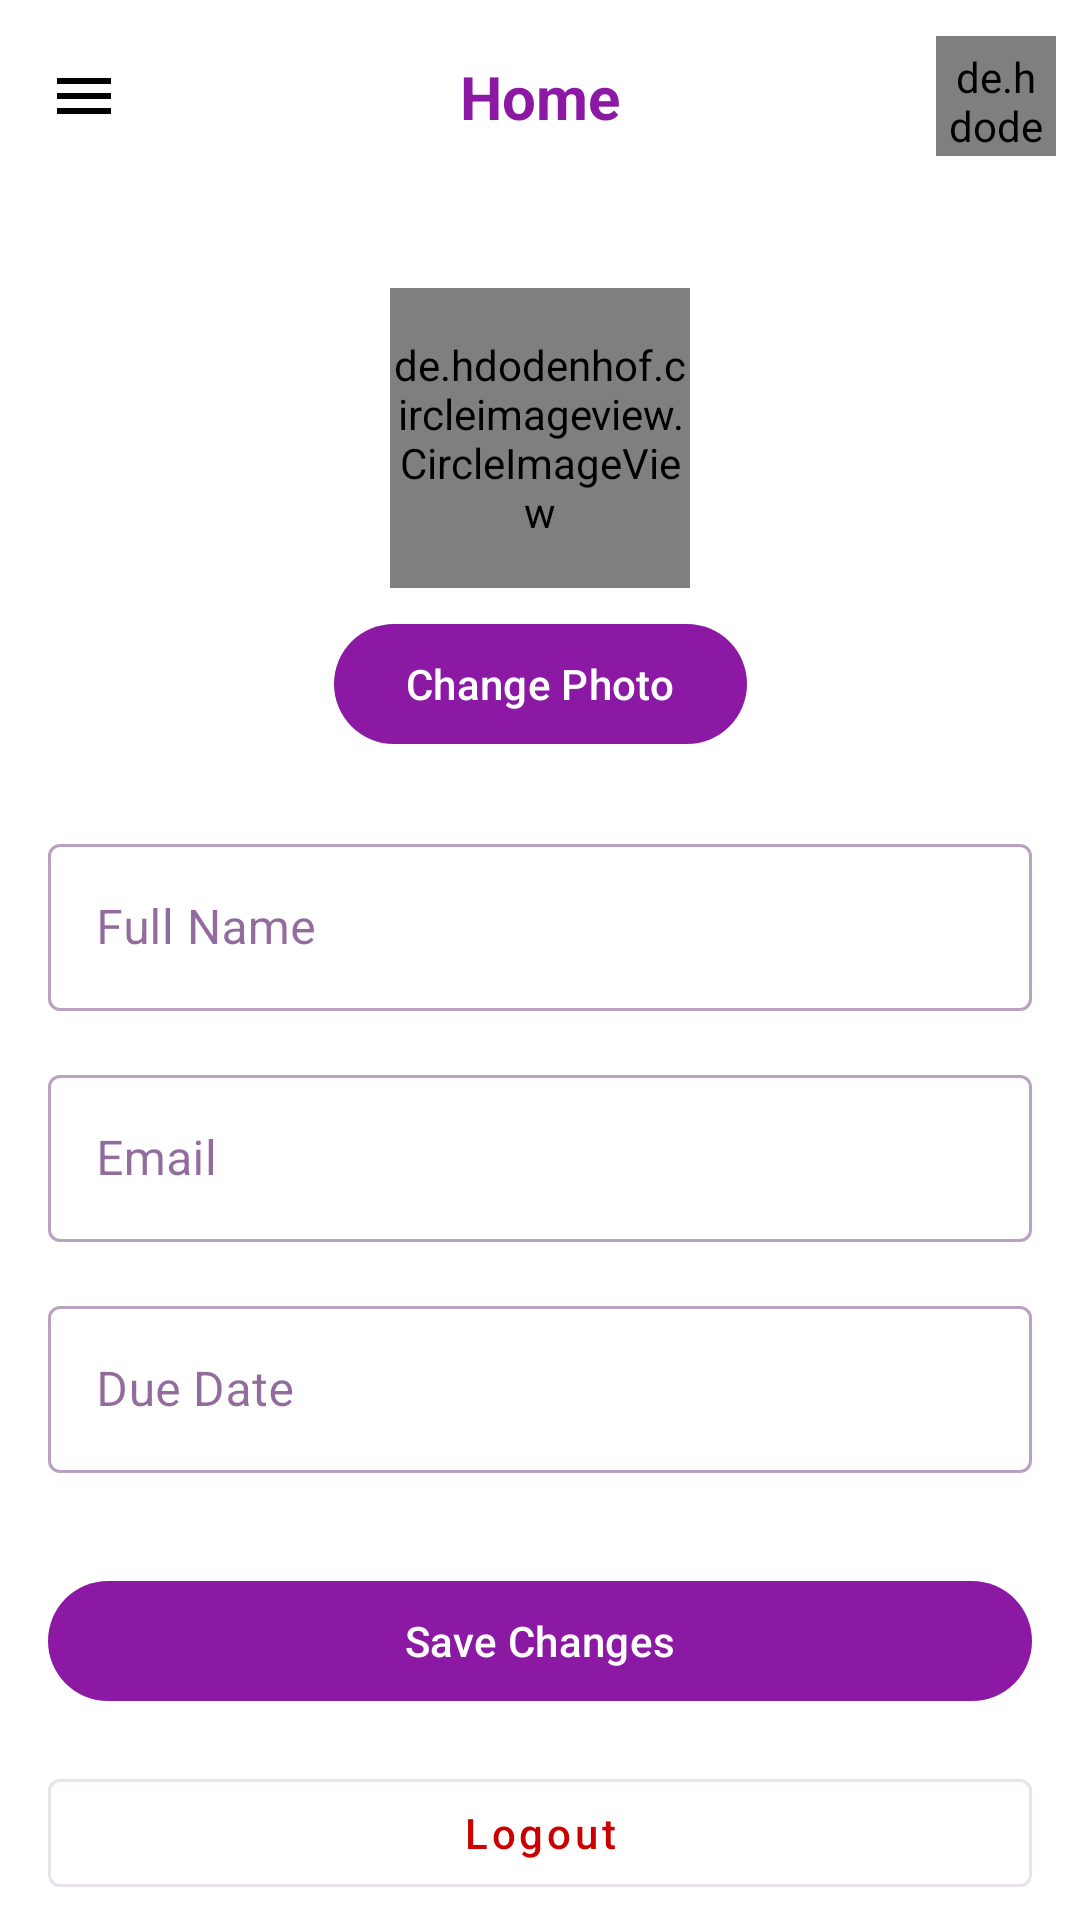

Reconstruct the res/layout file that produces this screen, plus the resources it refers to.
<!-- AndroidManifest.xml: application theme Theme.HouBlaa -->
<!-- res/layout/fragment_user_profile.xml -->
<?xml version="1.0" encoding="utf-8"?>
<androidx.constraintlayout.widget.ConstraintLayout xmlns:android="http://schemas.android.com/apk/res/android"
    xmlns:app="http://schemas.android.com/apk/res-auto"
    xmlns:tools="http://schemas.android.com/tools"
    android:layout_width="match_parent"
    android:layout_height="match_parent"
    tools:context="com.jdcoding.houbllaa.ui.profile.UserProfileFragment">

    <include
        android:id="@+id/appBarLayout"
        layout="@layout/layout_app_bar"
        android:layout_width="match_parent"
        android:layout_height="wrap_content"
        app:layout_constraintTop_toTopOf="parent" />

    <androidx.core.widget.NestedScrollView
        android:layout_width="match_parent"
        android:layout_height="0dp"
        app:layout_constraintTop_toBottomOf="@id/appBarLayout"
        app:layout_constraintBottom_toBottomOf="parent">

        <androidx.constraintlayout.widget.ConstraintLayout
            android:layout_width="match_parent"
            android:layout_height="wrap_content"
            android:padding="16dp">

            <de.hdodenhof.circleimageview.CircleImageView
                android:id="@+id/ivUserPhoto"
                android:layout_width="100dp"
                android:layout_height="100dp"
                android:layout_marginTop="16dp"
                android:src="@drawable/profile_placeholder"
                app:layout_constraintEnd_toEndOf="parent"
                app:layout_constraintStart_toStartOf="parent"
                app:layout_constraintTop_toTopOf="parent" />

            <Button
                android:id="@+id/btnChangePhoto"
                android:layout_width="wrap_content"
                android:layout_height="wrap_content"
                android:layout_marginTop="8dp"
                android:text="Change Photo"
                android:textAllCaps="false"
                app:layout_constraintEnd_toEndOf="parent"
                app:layout_constraintStart_toStartOf="parent"
                app:layout_constraintTop_toBottomOf="@id/ivUserPhoto" />

            <com.google.android.material.textfield.TextInputLayout
                android:id="@+id/tilName"
                style="@style/Widget.MaterialComponents.TextInputLayout.OutlinedBox"
                android:layout_width="match_parent"
                android:layout_height="wrap_content"
                android:layout_marginTop="24dp"
                android:hint="Full Name"
                app:layout_constraintTop_toBottomOf="@id/btnChangePhoto">

                <com.google.android.material.textfield.TextInputEditText
                    android:id="@+id/etName"
                    android:layout_width="match_parent"
                    android:layout_height="wrap_content"
                    android:inputType="textPersonName" />
            </com.google.android.material.textfield.TextInputLayout>

            <com.google.android.material.textfield.TextInputLayout
                android:id="@+id/tilEmail"
                style="@style/Widget.MaterialComponents.TextInputLayout.OutlinedBox"
                android:layout_width="match_parent"
                android:layout_height="wrap_content"
                android:layout_marginTop="16dp"
                android:hint="Email"
                app:layout_constraintTop_toBottomOf="@id/tilName">

                <com.google.android.material.textfield.TextInputEditText
                    android:id="@+id/etEmail"
                    android:layout_width="match_parent"
                    android:layout_height="wrap_content"
                    android:inputType="textEmailAddress" />
            </com.google.android.material.textfield.TextInputLayout>

            <com.google.android.material.textfield.TextInputLayout
                android:id="@+id/tilDueDate"
                style="@style/Widget.MaterialComponents.TextInputLayout.OutlinedBox"
                android:layout_width="match_parent"
                android:layout_height="wrap_content"
                android:layout_marginTop="16dp"
                android:hint="Due Date"
                app:layout_constraintTop_toBottomOf="@id/tilEmail">

                <com.google.android.material.textfield.TextInputEditText
                    android:id="@+id/etDueDate"
                    android:layout_width="match_parent"
                    android:layout_height="wrap_content"
                    android:inputType="date"
                    android:focusable="false" />
            </com.google.android.material.textfield.TextInputLayout>

            <Button
                android:id="@+id/btnSaveProfile"
                android:layout_width="match_parent"
                android:layout_height="wrap_content"
                android:layout_marginTop="32dp"
                android:text="Save Changes"
                android:textAllCaps="false"
                app:layout_constraintTop_toBottomOf="@id/tilDueDate" />

            <Button
                android:id="@+id/btnLogout"
                style="@style/Widget.MaterialComponents.Button.OutlinedButton"
                android:layout_width="match_parent"
                android:layout_height="wrap_content"
                android:layout_marginTop="16dp"
                android:text="Logout"
                android:textAllCaps="false"
                android:textColor="@android:color/holo_red_dark"
                app:layout_constraintTop_toBottomOf="@id/btnSaveProfile" />

        </androidx.constraintlayout.widget.ConstraintLayout>
    </androidx.core.widget.NestedScrollView>
</androidx.constraintlayout.widget.ConstraintLayout>
<!-- res/layout/layout_app_bar.xml (included above) -->
<?xml version="1.0" encoding="utf-8"?>
<androidx.cardview.widget.CardView xmlns:android="http://schemas.android.com/apk/res/android"
    xmlns:app="http://schemas.android.com/apk/res-auto"
    android:id="@+id/appBarCard"
    android:layout_width="match_parent"
    android:layout_height="wrap_content"
    app:cardElevation="0dp"
    app:cardCornerRadius="0dp">

    <androidx.constraintlayout.widget.ConstraintLayout
        android:layout_width="match_parent"
        android:layout_height="?attr/actionBarSize"
        android:padding="8dp">

        <ImageView
            android:id="@+id/ivMenu"
            android:layout_width="wrap_content"
            android:layout_height="wrap_content"
            android:src="@drawable/ic_menu"
            android:contentDescription="Menu"
            android:padding="8dp"
            app:layout_constraintStart_toStartOf="parent"
            app:layout_constraintTop_toTopOf="parent"
            app:layout_constraintBottom_toBottomOf="parent" />

        <TextView
            android:id="@+id/tvPageTitle"
            android:layout_width="wrap_content"
            android:layout_height="wrap_content"
            android:text="Home"
            android:textSize="20sp"
            android:textStyle="bold"
            android:textColor="@color/colorPrimary"
            app:layout_constraintStart_toStartOf="parent"
            app:layout_constraintEnd_toEndOf="parent"
            app:layout_constraintTop_toTopOf="parent"
            app:layout_constraintBottom_toBottomOf="parent" />

        <de.hdodenhof.circleimageview.CircleImageView
            android:id="@+id/ivProfilePic"
            android:layout_width="40dp"
            android:layout_height="40dp"
            android:src="@drawable/profile_placeholder"
            android:padding="4dp"
            app:layout_constraintEnd_toEndOf="parent"
            app:layout_constraintTop_toTopOf="parent"
            app:layout_constraintBottom_toBottomOf="parent" />
    </androidx.constraintlayout.widget.ConstraintLayout>
</androidx.cardview.widget.CardView>
<!-- resources referenced by this layout -->
<resources>
  <color name="colorPrimary">@color/primary</color>
  <!-- drawable ic_menu (drawable) -->
  <?xml version="1.0" encoding="utf-8"?>
  <vector xmlns:android="http://schemas.android.com/apk/res/android"
      android:width="24dp"
      android:height="24dp"
      android:viewportWidth="24"
      android:viewportHeight="24">
    <path
        android:fillColor="#FF000000"
        android:pathData="M3,18h18v-2L3,16v2zM3,13h18v-2L3,11v2zM3,6v2h18L21,6L3,6z"/>
  </vector>
  <!-- drawable profile_placeholder (drawable) -->
  <?xml version="1.0" encoding="utf-8"?>
  <vector xmlns:android="http://schemas.android.com/apk/res/android"
      android:width="24dp"
      android:height="24dp"
      android:viewportWidth="24"
      android:viewportHeight="24">
    <path
        android:fillColor="#FF8B19A4"
        android:pathData="M12,2C6.48,2 2,6.48 2,12s4.48,10 10,10 10,-4.48 10,-10S17.52,2 12,2zM12,5c1.66,0 3,1.34 3,3s-1.34,3 -3,3 -3,-1.34 -3,-3 1.34,-3 3,-3zM12,19.2c-2.5,0 -4.71,-1.28 -6,-3.22 0.03,-1.99 4,-3.08 6,-3.08 1.99,0 5.97,1.09 6,3.08 -1.29,1.94 -3.5,3.22 -6,3.22z"/>
  </vector>
  <style name="Theme.HouBlaa" parent="Base.Theme.HouBlaa" />
  <color name="primary">#8B19A4</color>
  <style name="Base.Theme.HouBlaa" parent="Theme.Material3.DayNight.NoActionBar">
          
          <item name="colorPrimary">@color/primary</item>
          <item name="colorPrimaryVariant">@color/secondary</item>
          <item name="colorSecondary">@color/secondary</item>
          <item name="colorSecondaryVariant">@color/accent</item>
          <item name="colorAccent">@color/accent</item>
          <item name="android:colorBackground">@color/background</item>
          <item name="colorSurface">@color/card_background</item>
          <item name="colorError">@color/error</item>
          <item name="colorOnPrimary">@color/white</item>
          <item name="colorOnSecondary">@color/white</item>
          <item name="colorOnBackground">@color/text_primary</item>
          <item name="colorOnSurface">@color/text_primary</item>
          <item name="colorOnError">@color/white</item>
          <item name="android:textColorPrimary">@color/text_primary</item>
          <item name="android:textColorSecondary">@color/text_secondary</item>
          <item name="android:textColorHint">@color/text_secondary</item>
      </style>
  <color name="secondary">#AB49C0</color>
  <color name="accent">#F8D8FF</color>
  <color name="background">@color/white</color>
  <color name="card_background">#F9F5FB</color>
  <color name="error">#FF6B6B</color>
  <color name="white">#FFFFFF</color>
  <color name="text_primary">#4B0A5D</color>
  <color name="text_secondary">#A8A8A8</color>
</resources>
